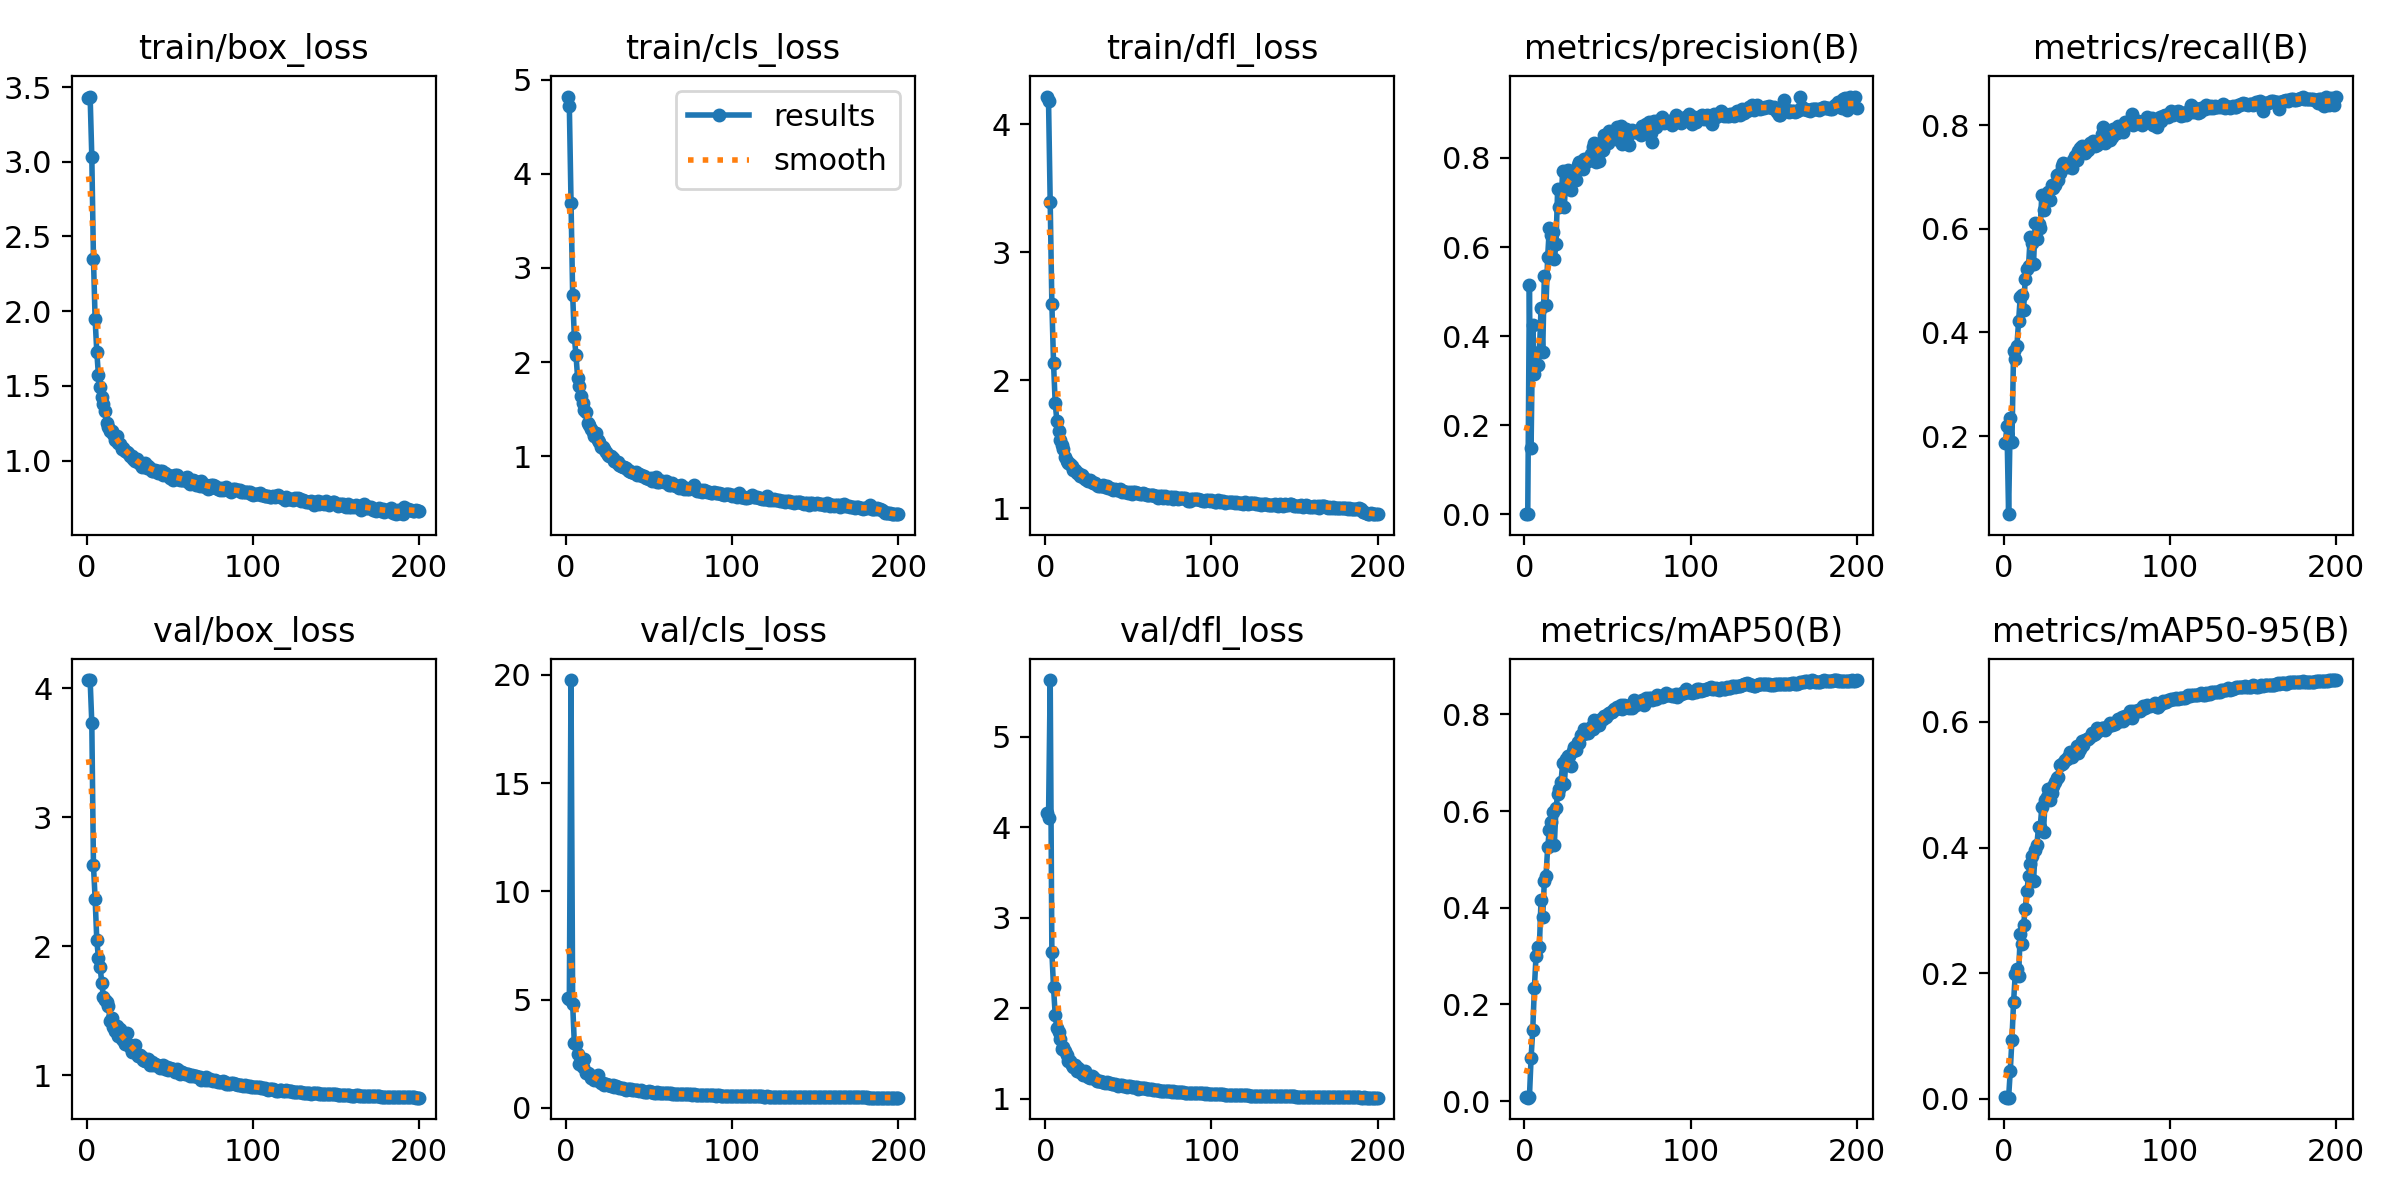

The table this chart was drawn from, first rows:
epoch, time, train/box_loss, train/cls_loss, train/dfl_loss, metrics/precision(B), metrics/recall(B), metrics/mAP50(B), metrics/mAP50-95(B), val/box_loss, val/cls_loss, val/dfl_loss, lr/pg0, lr/pg1, lr/pg2
1, 265.1, 3.426, 4.819, 4.217, 0.00193, 0.186, 0.00813, 0.00243, 4.062, 5.09, 4.151, 0.00331, 0.00331, 0.00331
2, 467.1, 3.436, 4.715, 4.18, 0.00049, 0.2191, 0.00729, 0.00192, 4.062, 5.036, 4.104, 0.00661, 0.00661, 0.00661
3, 675.1, 3.034, 3.691, 3.394, 0.5138, 0.0497, 0.00772, 0.002, 3.729, 19.76, 5.624, 0.009877, 0.009877, 0.009877
4, 884.3, 2.347, 2.712, 2.599, 0.1499, 0.2354, 0.08858, 0.04414, 2.625, 4.787, 2.622, 0.009851, 0.009851, 0.009851
5, 1091, 1.945, 2.269, 2.138, 0.4257, 0.1893, 0.1462, 0.09432, 2.367, 2.978, 2.229, 0.009802, 0.009802, 0.009802
6, 1304, 1.727, 2.073, 1.821, 0.3143, 0.3637, 0.2347, 0.1545, 2.047, 2.968, 1.926, 0.009753, 0.009753, 0.009753
7, 1514, 1.57, 1.83, 1.686, 0.3597, 0.3481, 0.301, 0.1986, 1.907, 2.513, 1.783, 0.009703, 0.009703, 0.009703
8, 1722, 1.494, 1.741, 1.606, 0.3361, 0.3744, 0.318, 0.2073, 1.837, 2.041, 1.737, 0.009654, 0.009654, 0.009654
9, 1930, 1.424, 1.643, 1.531, 0.3639, 0.422, 0.3194, 0.1949, 1.715, 2.156, 1.655, 0.009604, 0.009604, 0.009604
10, 2136, 1.378, 1.564, 1.492, 0.4624, 0.4681, 0.4159, 0.2626, 1.603, 1.897, 1.548, 0.009555, 0.009555, 0.009555
11, 2346, 1.335, 1.489, 1.46, 0.3651, 0.4716, 0.3818, 0.2465, 1.583, 2.278, 1.569, 0.009505, 0.009505, 0.009505
12, 2554, 1.251, 1.471, 1.398, 0.5358, 0.4425, 0.4545, 0.2768, 1.57, 1.619, 1.531, 0.009456, 0.009456, 0.009456
13, 2761, 1.221, 1.357, 1.368, 0.4707, 0.5033, 0.4664, 0.3023, 1.533, 1.616, 1.485, 0.009406, 0.009406, 0.009406
14, 2969, 1.198, 1.333, 1.355, 0.5785, 0.5216, 0.5252, 0.3306, 1.42, 1.58, 1.411, 0.009357, 0.009357, 0.009357
15, 3177, 1.199, 1.294, 1.346, 0.6431, 0.5282, 0.56, 0.3543, 1.444, 1.395, 1.412, 0.009307, 0.009307, 0.009307
16, 3383, 1.176, 1.262, 1.327, 0.6274, 0.5847, 0.5765, 0.3743, 1.37, 1.382, 1.373, 0.009258, 0.009258, 0.009258
17, 3591, 1.14, 1.218, 1.301, 0.6343, 0.5719, 0.5978, 0.3862, 1.343, 1.286, 1.348, 0.009208, 0.009208, 0.009208
18, 3798, 1.162, 1.245, 1.3, 0.5738, 0.5323, 0.5301, 0.347, 1.383, 1.418, 1.37, 0.009158, 0.009158, 0.009158
19, 4005, 1.116, 1.17, 1.278, 0.6066, 0.6115, 0.6061, 0.3954, 1.304, 1.529, 1.31, 0.009109, 0.009109, 0.009109
20, 4215, 1.113, 1.147, 1.276, 0.7311, 0.5803, 0.6348, 0.4042, 1.354, 1.253, 1.335, 0.009059, 0.009059, 0.009059
21, 4424, 1.079, 1.095, 1.256, 0.6906, 0.6097, 0.6463, 0.4322, 1.279, 1.14, 1.291, 0.00901, 0.00901, 0.00901
22, 4631, 1.08, 1.099, 1.264, 0.6933, 0.6023, 0.6597, 0.4321, 1.275, 1.172, 1.285, 0.00896, 0.00896, 0.00896
23, 4837, 1.064, 1.074, 1.244, 0.7708, 0.666, 0.6983, 0.4647, 1.244, 1.075, 1.263, 0.008911, 0.008911, 0.008911
24, 5045, 1.056, 1.041, 1.229, 0.6895, 0.6356, 0.6552, 0.4254, 1.325, 1.115, 1.3, 0.008861, 0.008861, 0.008861
25, 5250, 1.05, 1.011, 1.224, 0.763, 0.6602, 0.7067, 0.4758, 1.244, 1.044, 1.261, 0.008812, 0.008812, 0.008812
26, 5455, 1.032, 1.003, 1.212, 0.7726, 0.6572, 0.7138, 0.4807, 1.221, 1.063, 1.241, 0.008762, 0.008762, 0.008762
27, 5663, 1.033, 1, 1.22, 0.7568, 0.6704, 0.7148, 0.4933, 1.177, 1.004, 1.225, 0.008713, 0.008713, 0.008713
28, 5872, 1.012, 0.9802, 1.202, 0.7285, 0.6549, 0.694, 0.475, 1.213, 1.043, 1.244, 0.008663, 0.008663, 0.008663
29, 6078, 0.9989, 0.9541, 1.196, 0.7643, 0.6845, 0.7241, 0.4864, 1.231, 0.9855, 1.241, 0.008614, 0.008614, 0.008614
30, 6285, 1.01, 0.9429, 1.194, 0.7665, 0.6777, 0.7334, 0.4982, 1.16, 1.012, 1.212, 0.008564, 0.008564, 0.008564
31, 6493, 0.9869, 0.9372, 1.182, 0.7503, 0.6853, 0.7265, 0.5044, 1.147, 0.9713, 1.199, 0.008515, 0.008515, 0.008515
32, 6699, 0.9792, 0.9118, 1.177, 0.7845, 0.7034, 0.7424, 0.511, 1.157, 0.9327, 1.198, 0.008466, 0.008466, 0.008466
33, 6905, 0.9532, 0.8984, 1.176, 0.7899, 0.6935, 0.7403, 0.5118, 1.141, 0.9173, 1.193, 0.008416, 0.008416, 0.008416
34, 7114, 0.9635, 0.8919, 1.17, 0.7849, 0.7078, 0.758, 0.5314, 1.117, 0.932, 1.178, 0.008367, 0.008367, 0.008367
35, 7322, 0.9805, 0.8858, 1.183, 0.7748, 0.721, 0.7583, 0.5333, 1.113, 0.8945, 1.179, 0.008317, 0.008317, 0.008317
36, 7529, 0.9473, 0.8718, 1.166, 0.797, 0.7259, 0.7696, 0.5337, 1.105, 0.8351, 1.175, 0.008268, 0.008268, 0.008268
37, 7740, 0.9608, 0.8594, 1.171, 0.7969, 0.7248, 0.762, 0.5391, 1.123, 0.8765, 1.188, 0.008218, 0.008218, 0.008218
38, 7948, 0.9506, 0.8492, 1.159, 0.7933, 0.7183, 0.7617, 0.5408, 1.08, 0.8943, 1.167, 0.008169, 0.008169, 0.008169
39, 8155, 0.9321, 0.829, 1.155, 0.7973, 0.7228, 0.7673, 0.5446, 1.101, 0.8566, 1.175, 0.008119, 0.008119, 0.008119
40, 8363, 0.931, 0.8312, 1.152, 0.81, 0.7202, 0.7738, 0.5523, 1.08, 0.8369, 1.159, 0.00807, 0.00807, 0.00807
41, 8568, 0.9352, 0.8244, 1.143, 0.8236, 0.7177, 0.7694, 0.5445, 1.086, 0.822, 1.159, 0.00802, 0.00802, 0.00802
42, 8778, 0.9314, 0.8335, 1.15, 0.8328, 0.7319, 0.7881, 0.5516, 1.08, 0.8338, 1.157, 0.007971, 0.007971, 0.007971
43, 8985, 0.9181, 0.7997, 1.14, 0.7921, 0.7401, 0.7779, 0.554, 1.068, 0.8472, 1.155, 0.007921, 0.007921, 0.007921
44, 9195, 0.9268, 0.8155, 1.142, 0.8318, 0.7325, 0.7776, 0.5623, 1.052, 0.7632, 1.139, 0.007872, 0.007872, 0.007872
45, 9401, 0.9276, 0.803, 1.154, 0.7934, 0.7496, 0.7787, 0.5502, 1.072, 0.8088, 1.152, 0.007822, 0.007822, 0.007822
46, 9610, 0.9061, 0.7879, 1.13, 0.8153, 0.7557, 0.791, 0.5575, 1.081, 0.7742, 1.15, 0.007772, 0.007772, 0.007772
47, 9816, 0.9192, 0.792, 1.138, 0.8174, 0.7595, 0.7904, 0.5701, 1.047, 0.749, 1.135, 0.007723, 0.007723, 0.007723
48, 10025, 0.9024, 0.7739, 1.127, 0.8518, 0.7484, 0.7975, 0.5629, 1.064, 0.7582, 1.141, 0.007673, 0.007673, 0.007673
49, 10230, 0.9041, 0.7732, 1.13, 0.8468, 0.7457, 0.7948, 0.5708, 1.038, 0.741, 1.13, 0.007624, 0.007624, 0.007624
50, 10438, 0.8831, 0.7546, 1.119, 0.8346, 0.7515, 0.8015, 0.572, 1.052, 0.7654, 1.135, 0.007574, 0.007574, 0.007574
51, 10646, 0.8979, 0.7678, 1.126, 0.8615, 0.7523, 0.8021, 0.5724, 1.047, 0.733, 1.136, 0.007525, 0.007525, 0.007525
52, 10854, 0.8694, 0.7429, 1.111, 0.8467, 0.7648, 0.8046, 0.576, 1.044, 0.7179, 1.132, 0.007476, 0.007476, 0.007476
53, 11062, 0.9044, 0.7631, 1.125, 0.8458, 0.7656, 0.8046, 0.5824, 1.026, 0.7123, 1.124, 0.007426, 0.007426, 0.007426
54, 11270, 0.9046, 0.7809, 1.129, 0.8593, 0.7699, 0.8116, 0.5786, 1.044, 0.7016, 1.128, 0.007377, 0.007377, 0.007377
55, 11475, 0.8772, 0.7285, 1.116, 0.8425, 0.7587, 0.8113, 0.5812, 1.036, 0.7205, 1.131, 0.007327, 0.007327, 0.007327
56, 11681, 0.8713, 0.7271, 1.116, 0.8703, 0.7622, 0.8147, 0.5903, 1.012, 0.6859, 1.111, 0.007278, 0.007278, 0.007278
57, 11888, 0.8687, 0.7402, 1.112, 0.8659, 0.7694, 0.8146, 0.5859, 1.021, 0.688, 1.121, 0.007228, 0.007228, 0.007228
58, 12096, 0.8724, 0.7347, 1.111, 0.8719, 0.7653, 0.8201, 0.5864, 1.015, 0.6881, 1.114, 0.007178, 0.007178, 0.007178
59, 12302, 0.882, 0.7279, 1.117, 0.8313, 0.7831, 0.8104, 0.5905, 1.011, 0.7094, 1.112, 0.007129, 0.007129, 0.007129
60, 12509, 0.8913, 0.7344, 1.112, 0.8342, 0.7965, 0.8203, 0.5897, 1.012, 0.6896, 1.112, 0.007079, 0.007079, 0.007079
... 140 more rows
